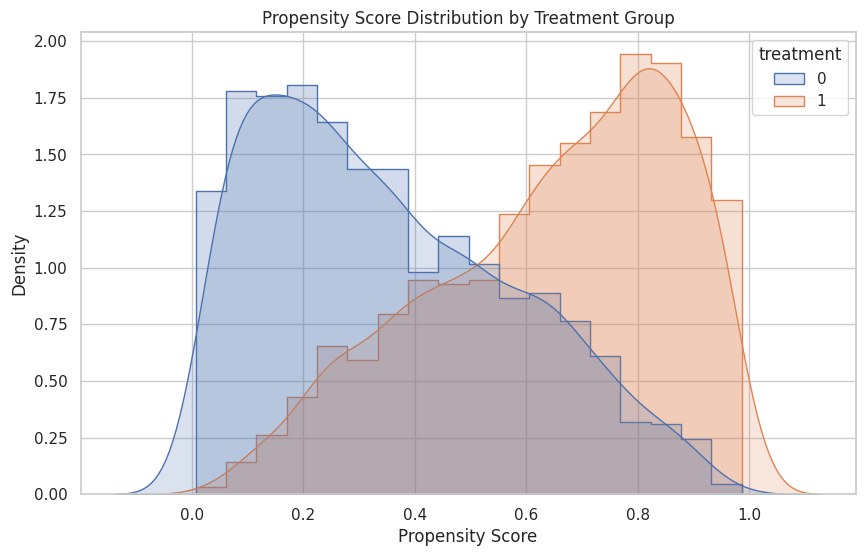

This chart was generated by the following Python code: (Note: this script raises an exception after producing the figure.)
import numpy as np
import pandas as pd
from scipy.stats import logistic
from itertools import product
from scipy.special import expit

def find_appropriate_betas_for_quartiles(df, beta_ranges, lower_quartile=0.2, upper_quartile=0.8, tolerance=0.05, verbose=False):
    """
    Find coefficients for logistic regression such that the 25th and 75th quartiles
    of the propensity score are close to specified values within a tolerance.

    :param df: DataFrame containing the independent variables.
    :param beta_ranges: Dictionary with keys as column names and values as ranges of beta coefficients.
    :param lower_quartile: Target value for the 25th quartile.
    :param upper_quartile: Target value for the 75th quartile.
    :param tolerance: Allowed deviation from the target quartile values.
    :param verbose: If True, prints intermediate results.
    :return: Dictionary with the appropriate beta coefficients, or None if no suitable coefficients are found.
    """
    best_betas = None
    best_quartile_diff = float('inf')

    # Generating all combinations of beta coefficients
    keys, values = zip(*beta_ranges.items())
    beta_combinations = [dict(zip(keys, v)) for v in product(*values)]

    for betas in beta_combinations:
        # Calculating the linear part of the logistic regression model
        linear_part = sum(betas[key] * df[key] for key in betas)

        # Calculating the propensity scores using expit
        propensity_scores = expit(linear_part)

        # Checking the 25th and 75th quartiles
        quartiles = np.percentile(propensity_scores, [25, 75])

        # Calculate the difference from the target quartiles
        quartile_diff = abs(quartiles[0] - lower_quartile) + abs(quartiles[1] - upper_quartile)

        # Update best betas if this is the closest we have found so far
        if quartile_diff < best_quartile_diff:
            best_quartile_diff = quartile_diff
            best_betas = betas

            if verbose:
                print(f"Betas: {betas}, Quartiles: {quartiles}, Quartile Diff: {quartile_diff}")

        # Check if the quartile_diff is within the specified tolerance
        if quartile_diff <= tolerance:
            return betas

    return best_betas  # Return the best betas found, even if they don't meet the tolerance

# Setting the random seed for reproducibility
np.random.seed(42)

# Number of samples
n = 5000

# Generating the confounders
sex = np.random.binomial(1, 0.65, n)
age = np.random.uniform(25, 65, n).astype(int)
smoke_intensity = np.clip(np.random.normal(15, 5, n), 1, 30).astype(int)
asthma = np.random.binomial(1, 0.2, n)

# Creating the DataFrame
df = pd.DataFrame({
    'sex': sex,
    'age': age,
    'smoke_intensity': smoke_intensity,
    'asthma': asthma,
    'intercept': 1  # Adding an intercept column
})


# Specifying the ranges for each coefficient
beta_ranges = {
    'intercept': np.arange(-5, 0, 1),
    'sex': np.arange(-0.5, 0.5, 0.1),
    'age': np.arange(-0.1, 0.1, 0.02),
    'smoke_intensity': np.arange(-0.3, 0.3, 0.05),
    'asthma': np.arange(-1.0, 1.0, 0.2)
}

# Example usage with your beta_ranges and dataframe
#appropriate_betas = find_appropriate_betas_for_quartiles(df, beta_ranges, verbose=True)
#print("Appropriate Betas:", appropriate_betas)


# Your chosen betas
betas = {'intercept': -1, 'sex': 0.3, 'age': -0.06, 'smoke_intensity': 0.25, 'asthma': -1.0}

# Calculate the linear combination of the variables with their coefficients
linear_combination = sum(betas[key] * df[key] for key in betas)

# Apply the logistic function to get probabilities
df['treatment_probability'] = expit(linear_combination)

# Assign treatment based on whether the random number is less than the propensity score
# df['treatment'] = np.random.binomial(1, propensity_scores)
df['treatment'] = np.random.binomial(1, p=df['treatment_probability'])

# sanity check
quantiles = [0.25, 0.5, 0.75]  # You can modify this list to include the quantiles you're interested in
quantile_values = df['treatment_probability'].quantile(quantiles)

print("Quantiles of Treatment Probability:")
print(quantile_values)


import matplotlib.pyplot as plt
import seaborn as sns

# Assuming df['treatment_probability'] contains the probabilities
# Set style
sns.set(style="whitegrid")

# Create a figure and a set of subplots
fig, ax = plt.subplots(figsize=(10, 6))

# Plot histograms
sns.histplot(data=df, x='treatment_probability', hue='treatment',
             element="step", stat="density", common_norm=False, ax=ax)

# Overlay KDE plots
sns.kdeplot(data=df, x='treatment_probability', hue='treatment',
            common_norm=False, fill=True, alpha=0.2, ax=ax)

# Add titles and labels
plt.title('Propensity Score Distribution by Treatment Group')
plt.xlabel('Propensity Score')
plt.ylabel('Density')

plt.savefig('figures/propscore_hist_nointeraction.png')

# print(df.columns.tolist())
# ['sex', 'age', 'smoke_intensity', 'asthma', 'intercept', 'treatment', 'treatment_probability']

# Desired order
new_order = ['intercept', 'treatment', 'sex', 'age', 'smoke_intensity', 'asthma']

# Reorder the columns
df_sub = df[new_order]
print(df_sub.columns.tolist())


betas_Y = {'intercept': -18, 'treatment': 0.6, 'sex': 0.3, 'age': 0.2,
           'smoke_intensity': 0.3, 'asthma': 0.4}

# Calculate the linear combination of the variables with their coefficients
linear_combination = sum(betas_Y[key] * df_sub[key] for key in betas_Y)

# Apply the logistic function to get probabilities of outcome
prob_Y = expit(linear_combination)


betas_C = {'intercept': -22, 'treatment': 0.4, 'sex': 0.2, 'age': 0.3,
           'smoke_intensity': 0.3, 'asthma': 0.2}

# Calculate the linear combination of the variables with their coefficients
linear_combination_C = sum(betas_C[key] * df_sub[key] for key in betas_C)

# Apply the logistic function to get probabilities of censoring
prob_C = expit(linear_combination_C)

df['censor'] = np.random.binomial(1, prob_C)

# Check the proportion of '1's in the censored
prop_ones_C = np.mean(df['censor'])
print("Proportion of censored:", prop_ones_C)  # 0.1788

df['outcome'] = np.random.binomial(1, prob_Y)

# Check the proportion of '1's in the outcome
prop_ones = np.mean(df['outcome'])
print("Proportion of 1s in the outcome:", prop_ones) # 0.1

# Make a copy and set treatment to 0 and outcome to randomly generated outcome (outcome_hat)
df_A0 = df_sub.copy()
df_A0['treatment'] = 0
prob_Y_A0 = expit(sum(betas_Y[key] * df_A0[key] for key in betas_Y))

df_A1 = df_sub.copy()
df_A1['treatment'] = 1
prob_Y_A1 = expit(sum(betas_Y[key] * df_A1[key] for key in betas_Y))

print(prob_Y_A1.mean()-prob_Y_A0.mean())  ## 0.034


# update Y where Y is randomly generated for those who were censored
df['outcome'] = np.where(df['censor'] == 1, np.nan, df['outcome'])

# generate hat variables
np.random.seed(50)
df['outcome_hat'] = np.random.binomial(1, 0.5, n)
df['treatment_hat'] = np.random.binomial(1, 0.5, n)
df['censor_hat'] = np.random.binomial(1, 0.5, n)
df['sex_hat'] = np.random.binomial(1, 0.5, n)
df['age_hat'] = np.random.uniform(25, 65, n).astype(int)
df['smoke_intensity_hat'] = np.clip(np.random.uniform(15, 5, n), 1, 30).astype(int)
df['asthma_hat'] = np.random.binomial(1, 0.5, n)

# Number of bins for discretization
num_bins = 20

# Define and apply discretization
for feature in ['age', 'age_hat', 'smoke_intensity', 'smoke_intensity_hat']:
    bins = np.linspace(df[feature].min(), df[feature].max(), num_bins)
    df[f'{feature}_discretized'] = np.digitize(df[feature], bins, right=True)


# Print all column names of the DataFrame
# print(df.columns.tolist())

df = df.drop(columns=['intercept'])

# Specify the subfolder and file name
import os
subfolder = 'data'
file_name = f'simulation{n}_nointeraction_censored.csv'
path = os.path.join(subfolder, file_name)

# Save the DataFrame
df.to_csv(path, index=False)
